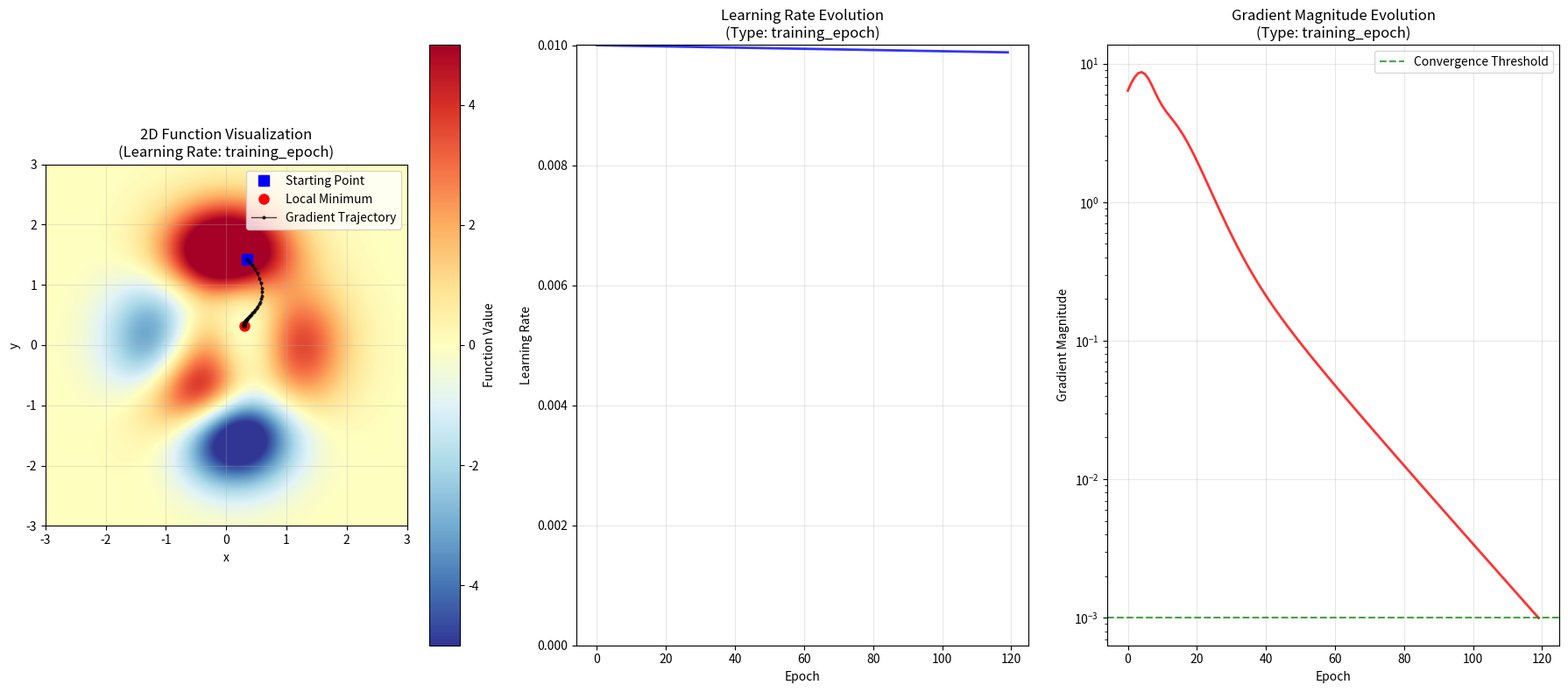

This chart was generated by the following Python code:
import time
import numpy as np
import matplotlib.pyplot as plt

import sympy as sym

sx,sy = sym.symbols('sx,sy')
# Main function to minimize (Rosenbrock-like function)
sZ = 3*(1-sx)**2 * sym.exp(-(sx**2) - (sy+1)**2) \
      - 10*(sx/5 - sx**3 - sy**5) * sym.exp(-sx**2-sy**2) \
      - 1/3*sym.exp(-(sx+1)**2 - sy**2)


# sym.pprint(sZ)

df_x = sym.diff(sZ, sx)
df_y = sym.diff(sZ, sy)

partial_x_func_lamb = sym.lambdify((sx, sy), df_x, 'numpy')
partial_y_func_lamb = sym.lambdify((sx, sy), df_y, 'numpy')

print("df_x at 1,1", df_x.subs({sx: 1, sy: 1}).evalf())
print("df_y at 1,1", df_y.subs({sx: 1, sy: 1}).evalf())



def show2DPlotManualItrWithoutLambdify():
    start = time.time()
    x_vals1 = np.linspace(-3,3,50)  # takes 4.6 seconds with 50x50 grid
    y_vals1 = np.linspace(-3,3,50)
    # Manual implementation without lambdify
    Z = np.zeros((len(y_vals1), len(x_vals1)))
    for i in range(len(y_vals1)):
        for j in range(len(x_vals1)):
            Z[i, j] = sZ.subs({sx: x_vals1[j], sy: y_vals1[i]}).evalf() # this is a very slow operation - O(n^2) substitutions
    end = time.time()
    print(f"Manual evaluation took {end - start:.2f} seconds")
    show(Z, x_vals1, y_vals1)

def show2DPlotWithLambdify(x_vals, y_vals, shouldShow=False):
    start = time.time()
    # Using lambdify for much faster computation
    print("Converting SymPy expression to fast NumPy function...")
    sZ_func = sym.lambdify((sx, sy), sZ, 'numpy')

    # lambdify converts the symbolic expression into a numerical function that can be evaluated efficiently by directly operating on the complete vectors
    # something like below
    # def sZ_func(sx, sy):
    #     return 3*(1-sx)**2 * np.exp(-(sx**2) - (sy+1)**2) - \
    #            10*(sx/5 - sx**3 - sy**5) * np.exp(-sx**2-sy**2) - \
    #            1/3*np.exp(-(sx+1)**2 - sy**2)

    X, Y = np.meshgrid(x_vals, y_vals) # This creates a X 201 * 201 2D arrays and Y 201*201 2D array
    Z = sZ_func(X, Y)
    end = time.time()
    print(f"Lambdify evaluation took {end - start:.2f} seconds")
    if shouldShow:
        show(Z, x_vals, y_vals)
    return Z

# lr_type vals [fixed, derivative_magnitude, training_epoch]
def applyGradientDescent2D(x_vals, y_vals, lr_type="fixed"):
    start = time.time()
    local_min = np.random.rand(2) # this generated [x,y] where both x,y are in range [0,1)
    local_min = local_min * 4. - 2  # maps to range [-2, 2]
    # local_min = [0, 1.4] # would go to a wrong local min (global min is around [0.296, 0.320])
    # local_min = [ 0.7, -0.9]  # leads to correct global minma
    starting_point = local_min.copy()
    print(f"Starting gradient descent from initial point: {starting_point}")
    learning_rate = 0.01  # Smaller steps for better convergence
    training_epochs = 10000
    modelTrajectory = np.zeros((training_epochs + 1, 2))  # +1 to include starting point
    gradients = []
    lrs = []
    
    # Store the starting point first
    modelTrajectory[0] = local_min.copy()
    
    for i in range(training_epochs):
        # 1 compute the gradient array at local_min point
        grad = computeGraditentsWithLambdify(local_min[0], local_min[1])
        # 2 update the local_min point using gradient descent rule
        lr = learning_rate
        
        # This is time based or training epoch based learning rate, the learning rate gets closer to zero as we progress
        if (lr_type == "training_epoch"):
            lr = learning_rate * (1 - (i+1)/training_epochs)
            # lr = lr * (1 - (i+1)/training_epochs)
        
        # derivative/gradient based learning rate decay - the idea is to reduce learning rate as we get closer to the minimum
        # this helps with stability near the minimum where large steps can cause oscillation
        # This is called "learning rate decay"
        grad_norm = np.linalg.norm(grad)
        if (lr_type == "derivative_magnitude"):
            if grad_norm > 0:
                # lr = lr / (1.0 + grad_norm)
                lr = learning_rate / (1.0 + grad_norm)
                # lr = learning_rate * grad_norm
        
        gradients.append(grad)
        lrs.append(lr)

        # 3. update the local_min point using the computed learning rate and gradient
        local_min = local_min - lr * grad

        # 4. store the updated point in local min trajectory   
        modelTrajectory[i + 1] = local_min.copy()  # Store at i+1 since i=0 is starting point

        # Check for convergence (gradient close to zero)
        grad_magnitude = np.linalg.norm(grad) # np.linalg.norm(grad) this is sqrt(grad[0]^2 + grad[1]^2)
        if grad_magnitude < 0.001:  # Very small gradient = near minimum
            print(f"**** Converged at epoch {i}, gradient magnitude: {grad_magnitude:.6f}")
            modelTrajectory = modelTrajectory[:i+2]  # Trim unused trajectory
            break
    
    print("Final gradient is ", grad)
    print(f"Final gradient magnitude: {np.linalg.norm(grad):.6f}")
    print("WARNING: If gradient magnitude > 0.01, you haven't reached a true minimum!")
    end = time.time()
    print(f"Final point: {local_min}")
    print(f"Final function value: {sZ.subs([(sx, local_min[0]), (sy, local_min[1])]).evalf()}")
    print(f"Gradient descent took {end - start:.2f} seconds")

    print("Plotting the function and model trajectory...")
    # function values over (x_vals, y_vals)
    Z = show2DPlotWithLambdify(x_vals, y_vals, False)
    show2DplotWithLocalMinTrajectory(Z, x_vals, y_vals, modelTrajectory, starting_point, local_min, gradients, lrs, lr_type)
    

def computeGraditentsWithLambdify(x,y):
    return np.array([float(partial_x_func_lamb(x, y)), float(partial_y_func_lamb(x, y))])

def computeGradientsWithoutLambdify(x, y):
    partial_x = df_x.subs([(sx, x), (sy, y)])
    partial_y = df_y.subs([(sx, x), (sy, y)])
    return np.array([float(partial_x), float(partial_y)])

def show2DplotWithLocalMinTrajectory(arr2DVals, x_vals, y_vals, trajectory, starting_point, local_min, gradients, lrs, lr_type):
    # Create subplots: 1 row, 3 columns
    fig, (ax1, ax2, ax3) = plt.subplots(1, 3, figsize=(18, 8))
    
    # Main plot: 2D function with trajectory
    im = ax1.imshow(arr2DVals, extent=[x_vals[0],x_vals[-1],y_vals[0],y_vals[-1]], 
                    vmin=-5, vmax=5, origin='lower', cmap='RdYlBu_r')
    ax1.plot(starting_point[0], starting_point[1], 'bs', label='Starting Point', markersize=8)
    ax1.plot(local_min[0], local_min[1], 'ro', label='Local Minimum', markersize=8)
    ax1.plot(trajectory[:, 0], trajectory[:, 1], 'ko-', label='Gradient Trajectory', linewidth=1, markersize=2, alpha=0.7)
    ax1.legend()
    plt.colorbar(im, ax=ax1, label='Function Value')
    ax1.set_title(f'2D Function Visualization\n(Learning Rate: {lr_type})')
    ax1.set_xlabel('x')
    ax1.set_ylabel('y')
    ax1.grid(True, alpha=0.3)
    
    # Plot 2: Learning Rate Evolution
    epochs = np.arange(len(lrs))
    ax2.plot(epochs, lrs, 'b-', linewidth=2, alpha=0.8)
    ax2.set_title(f'Learning Rate Evolution\n(Type: {lr_type})')
    ax2.set_xlabel('Epoch')
    ax2.set_ylabel('Learning Rate')
    ax2.grid(True, alpha=0.3)
    ax2.set_ylim(bottom=0)
    
    # Plot 3: Gradient Magnitude Evolution
    grad_magnitudes = np.linalg.norm(gradients, axis=1)
    ax3.plot(epochs, grad_magnitudes, 'r-', linewidth=2, alpha=0.8)
    ax3.set_title(f'Gradient Magnitude Evolution\n(Type: {lr_type})')
    ax3.set_xlabel('Epoch')
    ax3.set_ylabel('Gradient Magnitude')
    ax3.grid(True, alpha=0.3)
    ax3.set_yscale('log')  # Log scale for better visualization
    
    # Add convergence threshold line
    ax3.axhline(y=0.001, color='g', linestyle='--', alpha=0.7, label='Convergence Threshold')
    ax3.legend()
    
    plt.tight_layout()
    print(f"LRs {lrs[:10]}")  # Show first 10 learning rates
    print("Displaying plot with trajectory...")
    plt.show()
  

def show(arr2DVals, x_vals, y_vals):
    # let's have a look!
    plt.figure(figsize=(10, 8))
    im = plt.imshow(arr2DVals, extent=[x_vals[0],x_vals[-1],y_vals[0],y_vals[-1]], 
                    vmin=-5, vmax=5, origin='lower', cmap='RdYlBu_r')

    plt.colorbar(im, label='Function Value')
    plt.xlabel('x')
    plt.ylabel('y') 
    plt.title('2D Function Visualization')
    plt.grid(True, alpha=0.3)
    print("Displaying plot...")
    plt.show()


if __name__ == "__main__":
    x_vals = np.linspace(-3,3,201)  # 201x201 = 40,401 evaluations, takes 0.08 sec because of lambdafy and meshgrid
    y_vals = np.linspace(-3,3,201)
    # print("Running manual evaluation...")
    # show2DPlotManualItrWithoutLambdify()
    # print("Running lambdify evaluation...")
    # Z = show2DPlotWithLambdify(x_vals, y_vals, shouldShow=False)
    # print(Z)
    # print(Z.shape)
    print("Running gradient descent...")
    # lr_type vals [fixed, derivative_magnitude, training_epoch]
    applyGradientDescent2D(x_vals, y_vals, lr_type="training_epoch")
